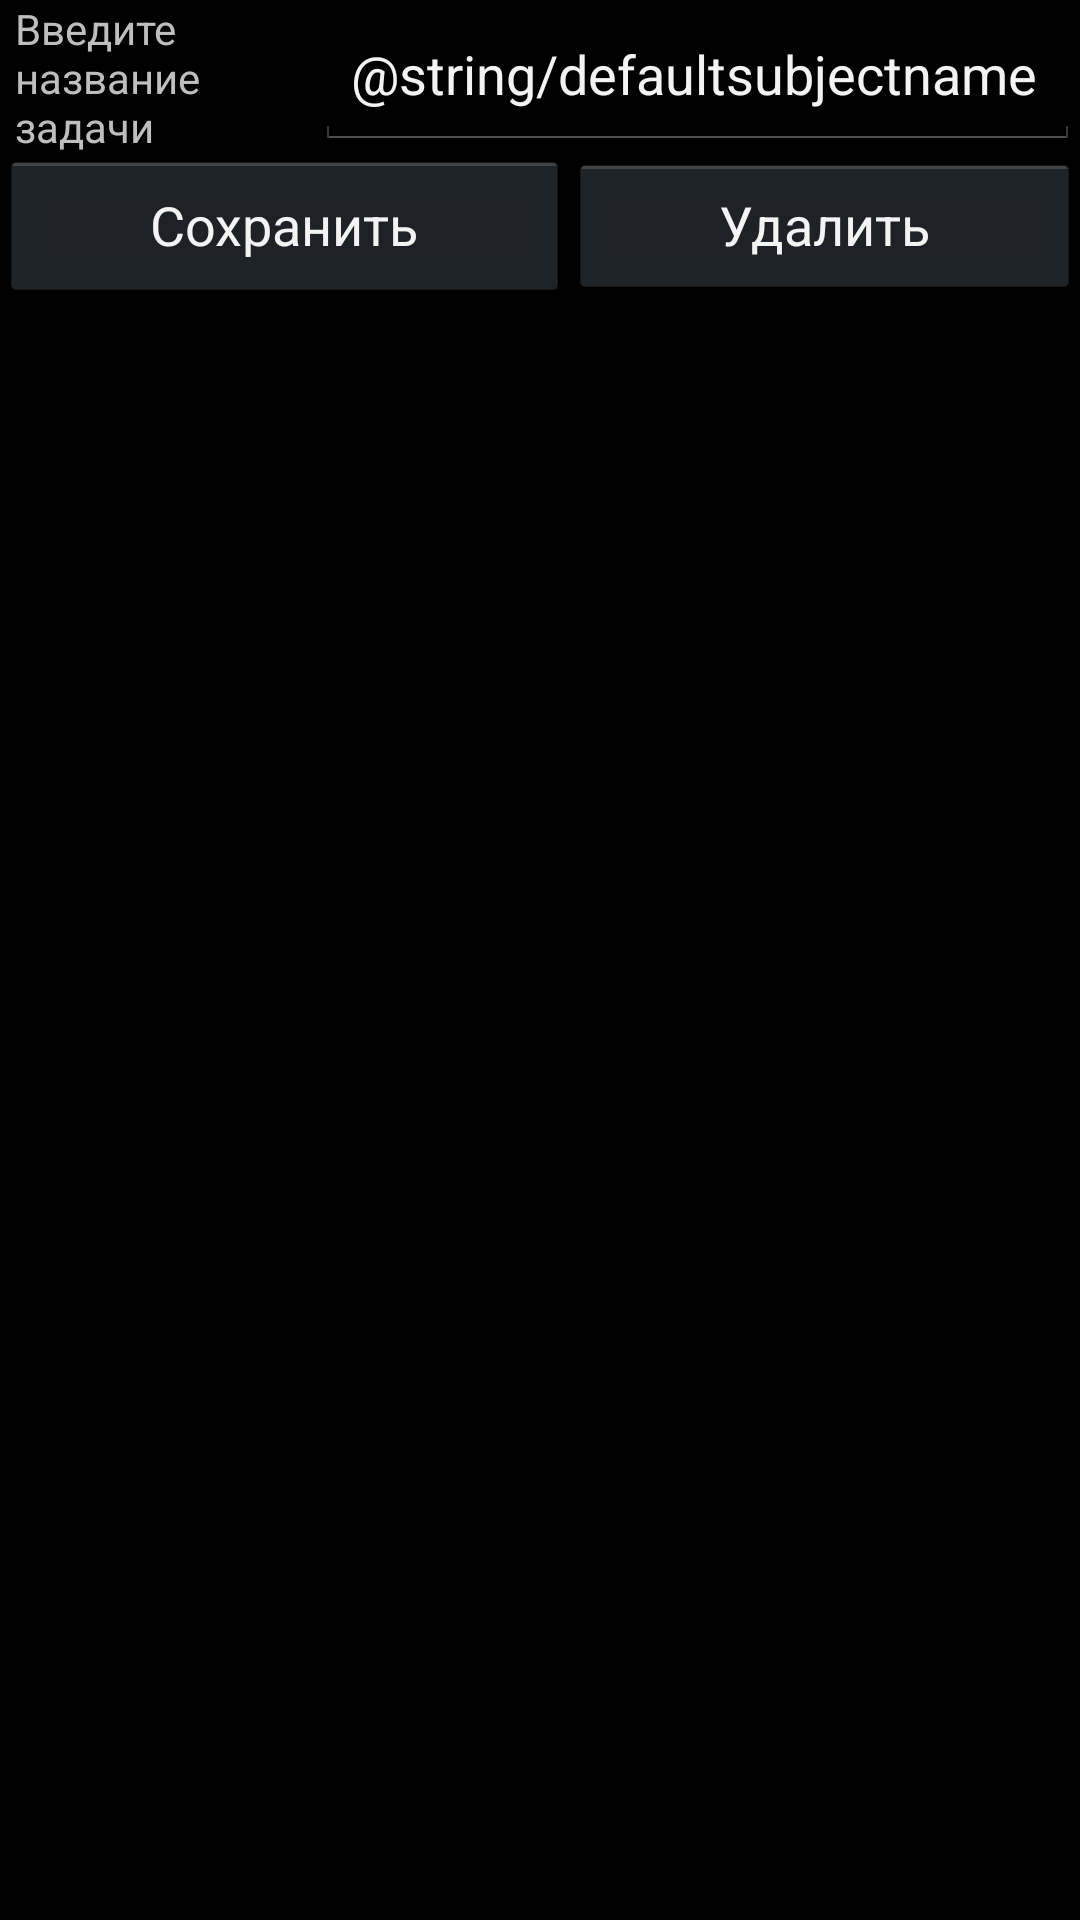

Produce the Android XML layout that renders to this screen, including the resource entries it uses.
<!-- AndroidManifest.xml: application theme UITheme -->
<!-- res/layout/edit.xml -->
<?xml version="1.0" encoding="utf-8"?>
<LinearLayout xmlns:android="http://schemas.android.com/apk/res/android"
              android:orientation="vertical"
              android:layout_width="match_parent"
              android:layout_height="match_parent">

    <LinearLayout
            android:orientation="horizontal"
            android:layout_width="fill_parent"
            android:layout_height="50dp">
        <TextView
                android:layout_width="100dp"
                android:layout_height="fill_parent"
                android:text="@string/subjectnamelabel"
                android:id="@+id/textView" android:gravity="center_vertical|left" android:layout_marginLeft="5dp"/>
        <EditText
                android:layout_width="fill_parent"
                android:layout_height="fill_parent"
                android:text="@string/defaultsubjectname"
                android:id="@+id/editSubjectName" android:layout_gravity="center"/>
    </LinearLayout>
    <LinearLayout
            android:orientation="horizontal"
            android:layout_width="fill_parent"
            android:layout_height="50dp">
        <Button
                android:layout_width="wrap_content"
                android:layout_height="fill_parent"
                android:text="@string/savebutton"
                android:id="@+id/saveButton" android:layout_weight="1" android:enabled="true"
                android:onClick="onSaveButtonClicked"/>
        <Button
                android:layout_width="wrap_content"
                android:layout_height="wrap_content"
                android:text="@string/deletebutton"
                android:id="@+id/deleteButton" android:layout_weight="1" android:enabled="true"
                android:onClick="onDeleteButtonClicked"/>
    </LinearLayout>
</LinearLayout>
<!-- resources referenced by this layout -->
<resources>
  <string name="deletebutton">Удалить</string>
  <string name="savebutton">Сохранить</string>
  <string name="subjectnamelabel">Введите название задачи</string>
  <style name="UITheme" parent="android:Theme.Holo">
          <item name="android:windowActionBar">true</item>
          <item name="android:actionBarStyle">@style/UIActionBar</item>
          <item name="android:windowActionBarOverlay">true</item>
      </style>
  <style name="UIActionBar" parent="android:Widget.ActionBar">
          <item name="android:background">@android:color/holo_green_dark</item>
          <item name="android:icon">@android:color/transparent</item>
          <item name="android:titleTextStyle">@style/UIActionBarTitle</item>
      </style>
  <style name="UIActionBarTitle" parent="android:TextAppearance.Holo.Widget.ActionBar.Title">
          <item name="android:textColor">#FFF</item>
          <item name="android:textSize">20dp</item>
          <item name="android:textAllCaps">true</item>
      </style>
</resources>
